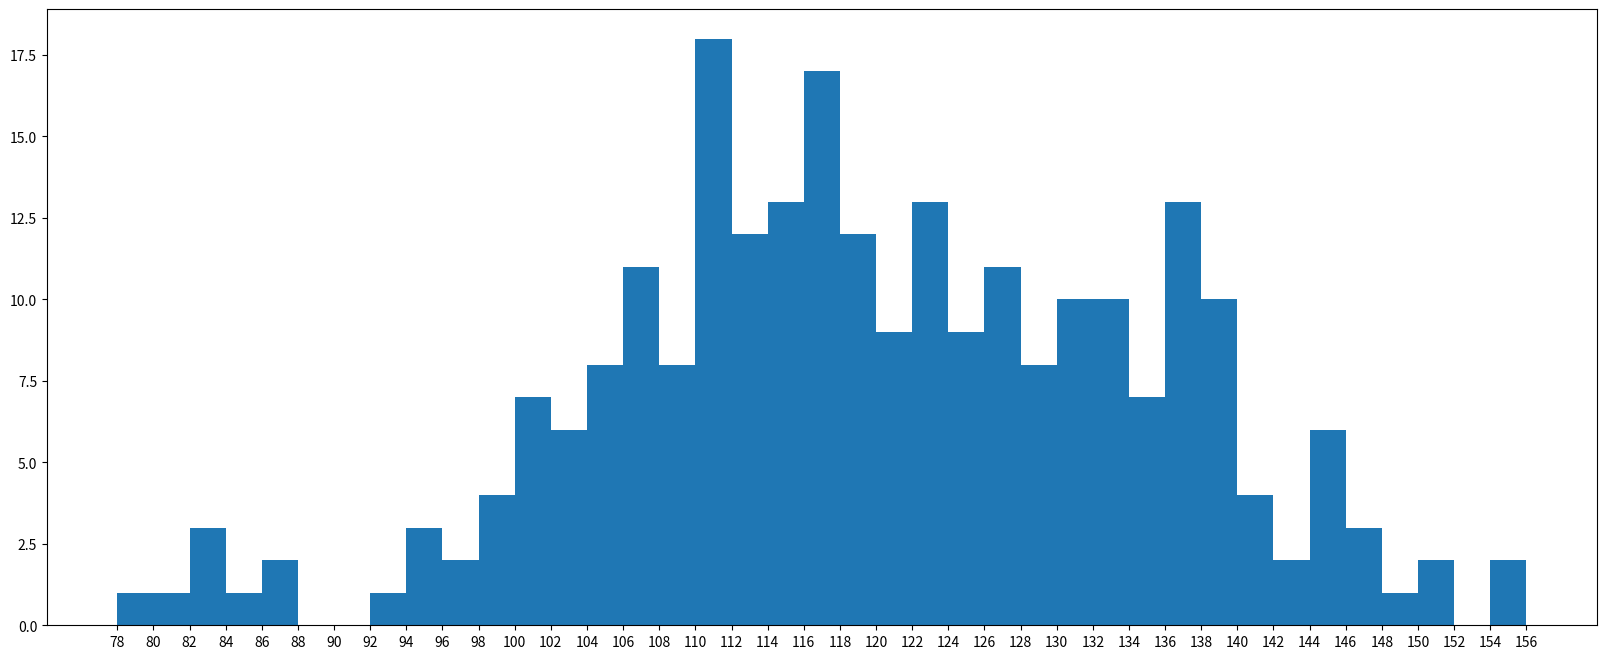

This chart was generated by the following Python code:

from matplotlib import pyplot as plt
from matplotlib import font_manager

a=[131,  98, 125, 131, 124, 139, 131, 117, 128, 108, 135, 138, 131, 102, 107, 114, 119, 128, 121, 142, 127, 130, 124, 101, 110, 116, 117, 110, 128, 128, 115,  99, 136, 126, 134,  95, 138, 117, 111,78, 132, 124, 113, 150, 110, 117,  86,  95, 144, 105, 126, 130,126, 130, 126, 116, 123, 106, 112, 138, 123,  86, 101,  99, 136,123, 117, 119, 105, 137, 123, 128, 125, 104, 109, 134, 125, 127,105, 120, 107, 129, 116, 108, 132, 103, 136, 118, 102, 120, 114,105, 115, 132, 145, 119, 121, 112, 139, 125, 138, 109, 132, 134,156, 106, 117, 127, 144, 139, 139, 119, 140,  83, 110, 102,123,107, 143, 115, 136, 118, 139, 123, 112, 118, 125, 109, 119, 133,112, 114, 122, 109, 106, 123, 116, 131, 127, 115, 118, 112, 135,115, 146, 137, 116, 103, 144,  83, 123, 111, 110, 111, 100, 154,136, 100, 118, 119, 133, 134, 106, 129, 126, 110, 111, 109, 141,120, 117, 106, 149, 122, 122, 110, 118, 127, 121, 114, 125, 126,114, 140, 103, 130, 141, 117, 106, 114, 121, 114, 133, 137,  92,121, 112, 146,  97, 137, 105,  98, 117, 112,  81,  97, 139, 113,134, 106, 144, 110, 137, 137, 111, 104, 117, 100, 111, 101, 110,105, 129, 137, 112, 120, 113, 133, 112,  83,  94, 146, 133, 101,131, 116, 111,  84, 137, 115, 122, 106, 144, 109, 123, 116, 111,111, 133, 150]

# 组距   组距的大小自己把握，注意组距还要是图像的数据是否能够整除数据的分布范围，否则在下面求组数在近似求解的过程中可能会产生较大误差
d = 2
# 组数
nub_bins = (max(a)-min(a))//d

# 绘制直方图
plt.figure(figsize=(20, 8), dpi=80)
plt.hist(a, nub_bins)

# 设置x轴刻度
plt.xticks(range(min(a), max(a)+d, d))    # 根据组距来标记刻度

plt.show()